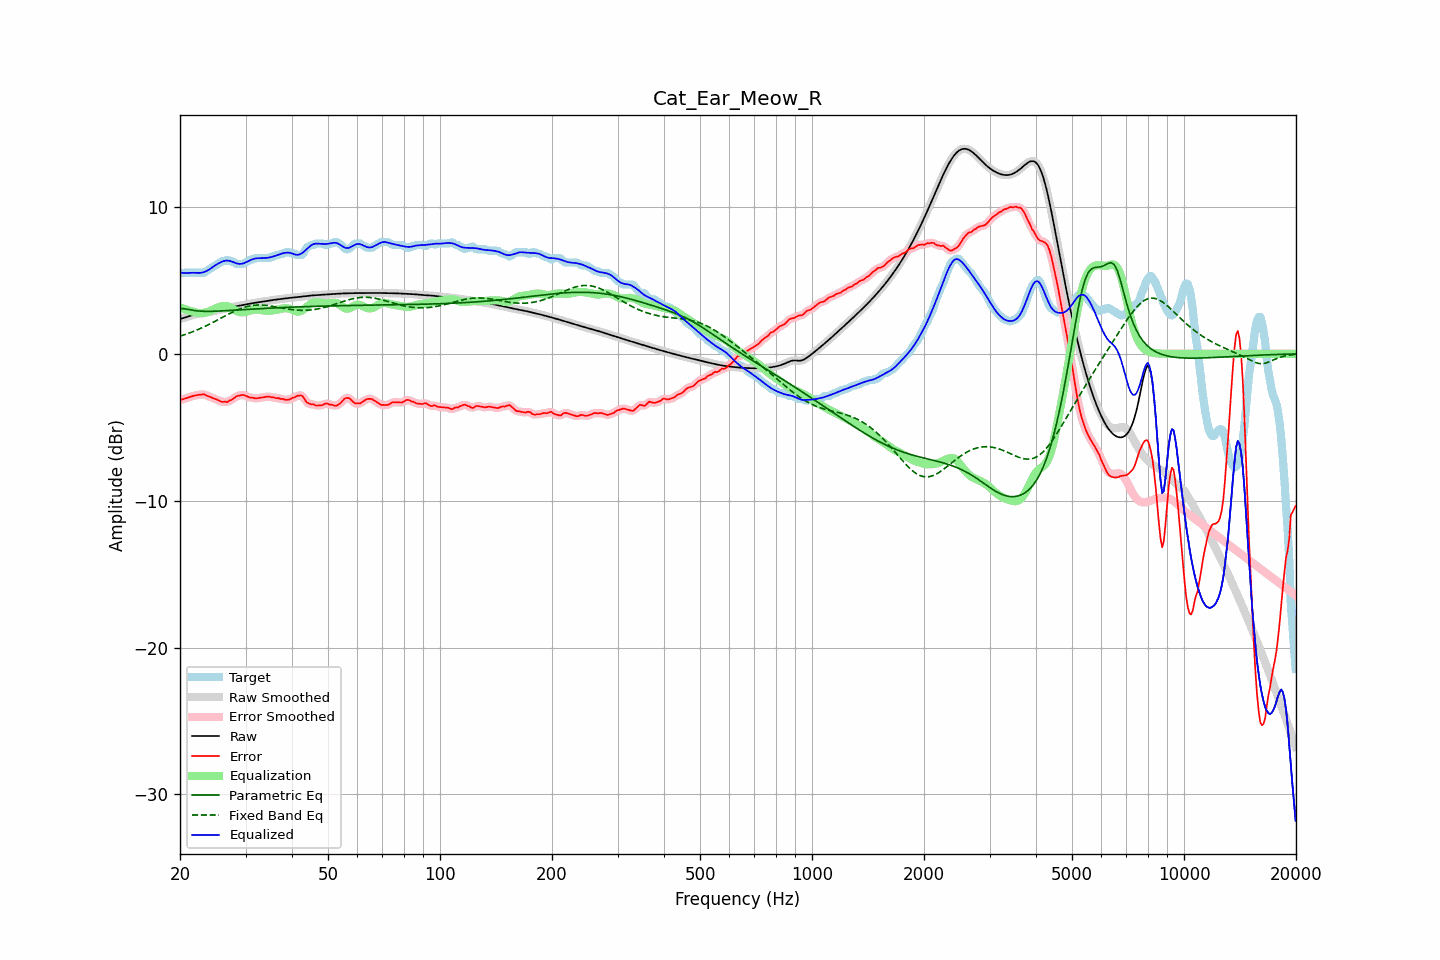

The data file committed next to this chart (first rows):
frequency, raw, error, smoothed, error_smoothed, equalization, parametric_eq, fixed_band_eq, equalized_raw, equalized_smoothed, target
20.00, 2.38, -3.14, 2.38, -3.14, 3.16, 3.07, 1.20, 5.54, 5.54, 5.52
20.20, 2.41, -3.11, 2.41, -3.11, 3.11, 3.07, 1.24, 5.52, 5.52, 5.52
20.40, 2.44, -3.08, 2.44, -3.08, 3.08, 3.08, 1.27, 5.51, 5.51, 5.52
20.61, 2.47, -3.05, 2.47, -3.05, 3.04, 3.06, 1.31, 5.51, 5.51, 5.52
20.81, 2.50, -3.02, 2.50, -3.01, 3.00, 3.05, 1.35, 5.51, 5.51, 5.52
21.02, 2.54, -2.98, 2.54, -2.98, 2.97, 3.03, 1.39, 5.51, 5.51, 5.52
21.23, 2.58, -2.94, 2.58, -2.94, 2.94, 3.01, 1.43, 5.52, 5.52, 5.52
21.44, 2.62, -2.90, 2.62, -2.90, 2.91, 2.99, 1.47, 5.52, 5.52, 5.52
21.66, 2.65, -2.87, 2.65, -2.87, 2.87, 2.97, 1.51, 5.52, 5.52, 5.52
21.87, 2.68, -2.84, 2.68, -2.84, 2.84, 2.95, 1.56, 5.52, 5.52, 5.52
22.09, 2.70, -2.82, 2.70, -2.82, 2.81, 2.94, 1.60, 5.51, 5.51, 5.52
22.31, 2.72, -2.80, 2.72, -2.80, 2.79, 2.92, 1.65, 5.51, 5.51, 5.52
22.54, 2.73, -2.79, 2.73, -2.79, 2.78, 2.91, 1.70, 5.51, 5.51, 5.52
22.76, 2.75, -2.77, 2.75, -2.77, 2.77, 2.91, 1.74, 5.52, 5.52, 5.52
22.99, 2.76, -2.76, 2.76, -2.76, 2.78, 2.90, 1.79, 5.54, 5.54, 5.52
23.22, 2.78, -2.75, 2.78, -2.77, 2.80, 2.90, 1.85, 5.57, 5.57, 5.53
23.45, 2.79, -2.81, 2.79, -2.81, 2.82, 2.89, 1.90, 5.61, 5.61, 5.60
23.69, 2.82, -2.86, 2.82, -2.85, 2.85, 2.89, 1.95, 5.67, 5.67, 5.68
23.92, 2.84, -2.91, 2.84, -2.91, 2.89, 2.89, 2.00, 5.73, 5.73, 5.75
24.16, 2.87, -2.94, 2.87, -2.95, 2.94, 2.90, 2.06, 5.80, 5.80, 5.81
24.40, 2.89, -2.99, 2.89, -2.99, 2.99, 2.90, 2.12, 5.88, 5.88, 5.89
24.65, 2.92, -3.04, 2.92, -3.03, 3.04, 2.90, 2.17, 5.96, 5.96, 5.96
24.89, 2.94, -3.07, 2.94, -3.07, 3.09, 2.90, 2.23, 6.03, 6.03, 6.02
25.14, 2.97, -3.11, 2.97, -3.12, 3.13, 2.91, 2.29, 6.10, 6.10, 6.08
25.39, 2.99, -3.16, 2.99, -3.17, 3.18, 2.91, 2.35, 6.16, 6.16, 6.15
25.65, 3.01, -3.22, 3.01, -3.22, 3.21, 2.92, 2.40, 6.22, 6.22, 6.23
25.91, 3.03, -3.27, 3.03, -3.25, 3.24, 2.92, 2.46, 6.27, 6.27, 6.30
26.16, 3.05, -3.27, 3.05, -3.27, 3.26, 2.93, 2.52, 6.31, 6.31, 6.32
26.43, 3.08, -3.25, 3.08, -3.28, 3.26, 2.94, 2.58, 6.34, 6.34, 6.33
26.69, 3.10, -3.29, 3.10, -3.26, 3.25, 2.94, 2.64, 6.35, 6.35, 6.39
26.96, 3.13, -3.25, 3.13, -3.24, 3.22, 2.95, 2.70, 6.35, 6.35, 6.38
27.23, 3.16, -3.16, 3.15, -3.19, 3.17, 2.95, 2.75, 6.33, 6.33, 6.32
27.50, 3.18, -3.14, 3.18, -3.13, 3.12, 2.96, 2.81, 6.29, 6.29, 6.32
27.77, 3.20, -3.06, 3.20, -3.06, 3.05, 2.97, 2.86, 6.25, 6.25, 6.26
28.05, 3.22, -2.99, 3.22, -2.98, 2.99, 2.97, 2.91, 6.21, 6.21, 6.21
28.33, 3.24, -2.90, 3.24, -2.91, 2.93, 2.98, 2.96, 6.17, 6.17, 6.14
28.62, 3.26, -2.86, 3.26, -2.86, 2.88, 2.99, 3.01, 6.14, 6.14, 6.12
28.90, 3.28, -2.84, 3.28, -2.83, 2.84, 2.99, 3.05, 6.13, 6.13, 6.12
29.19, 3.30, -2.82, 3.30, -2.81, 2.83, 3.00, 3.10, 6.13, 6.13, 6.12
29.48, 3.33, -2.79, 3.33, -2.81, 2.83, 3.01, 3.13, 6.15, 6.15, 6.12
29.78, 3.35, -2.82, 3.35, -2.82, 2.84, 3.01, 3.17, 6.19, 6.19, 6.16
30.08, 3.37, -2.86, 3.37, -2.86, 2.86, 3.02, 3.20, 6.23, 6.23, 6.23
30.38, 3.39, -2.90, 3.39, -2.91, 2.90, 3.03, 3.23, 6.29, 6.29, 6.29
30.68, 3.41, -2.95, 3.41, -2.95, 2.93, 3.03, 3.26, 6.34, 6.34, 6.36
30.99, 3.43, -2.99, 3.43, -2.97, 2.96, 3.04, 3.28, 6.39, 6.39, 6.42
31.30, 3.45, -2.97, 3.45, -3.00, 2.99, 3.05, 3.29, 6.43, 6.43, 6.42
31.61, 3.46, -3.01, 3.46, -3.01, 3.01, 3.05, 3.31, 6.47, 6.47, 6.47
31.93, 3.48, -3.04, 3.48, -3.02, 3.01, 3.06, 3.32, 6.49, 6.49, 6.52
32.24, 3.50, -3.02, 3.50, -3.03, 3.01, 3.07, 3.33, 6.51, 6.51, 6.52
32.57, 3.51, -3.01, 3.51, -3.01, 3.00, 3.07, 3.33, 6.51, 6.52, 6.52
32.89, 3.53, -2.99, 3.53, -2.99, 2.99, 3.08, 3.33, 6.52, 6.52, 6.52
33.22, 3.55, -2.97, 3.55, -2.97, 2.97, 3.08, 3.32, 6.52, 6.52, 6.52
33.55, 3.57, -2.95, 3.57, -2.95, 2.95, 3.09, 3.32, 6.52, 6.52, 6.52
33.89, 3.59, -2.93, 3.59, -2.93, 2.94, 3.10, 3.31, 6.53, 6.53, 6.52
34.23, 3.60, -2.92, 3.60, -2.91, 2.93, 3.10, 3.30, 6.53, 6.53, 6.52
34.57, 3.62, -2.90, 3.62, -2.92, 2.93, 3.11, 3.28, 6.55, 6.55, 6.52
34.92, 3.64, -2.93, 3.64, -2.93, 2.94, 3.11, 3.27, 6.57, 6.57, 6.56
35.27, 3.65, -2.97, 3.65, -2.94, 2.95, 3.12, 3.25, 6.60, 6.60, 6.62
35.62, 3.67, -2.95, 3.67, -2.97, 2.96, 3.12, 3.23, 6.63, 6.63, 6.62
35.97, 3.68, -2.99, 3.68, -2.99, 2.98, 3.13, 3.21, 6.66, 6.66, 6.67
... 635 more rows
